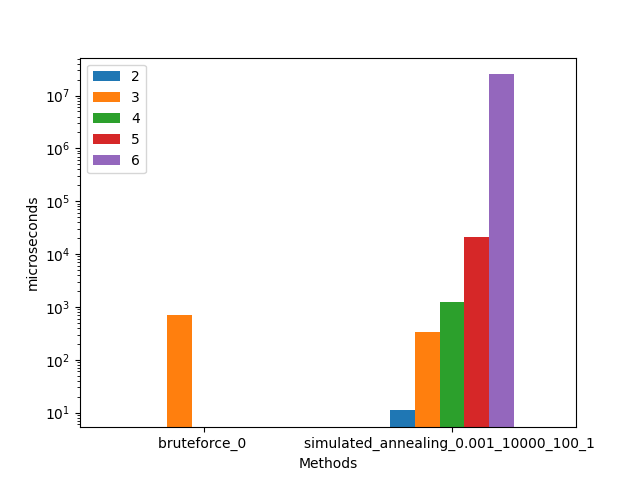

The file beside this chart, header and first rows:
bench; nb_iter; 2; 3; 4; 5; 6; 
bruteforce_0; 100; 0; 689; ; ; ; 
simulated_annealing_0.001_10000_100_1; 10; 11; 333; 1237; 21285; 2.50981e+07; 
